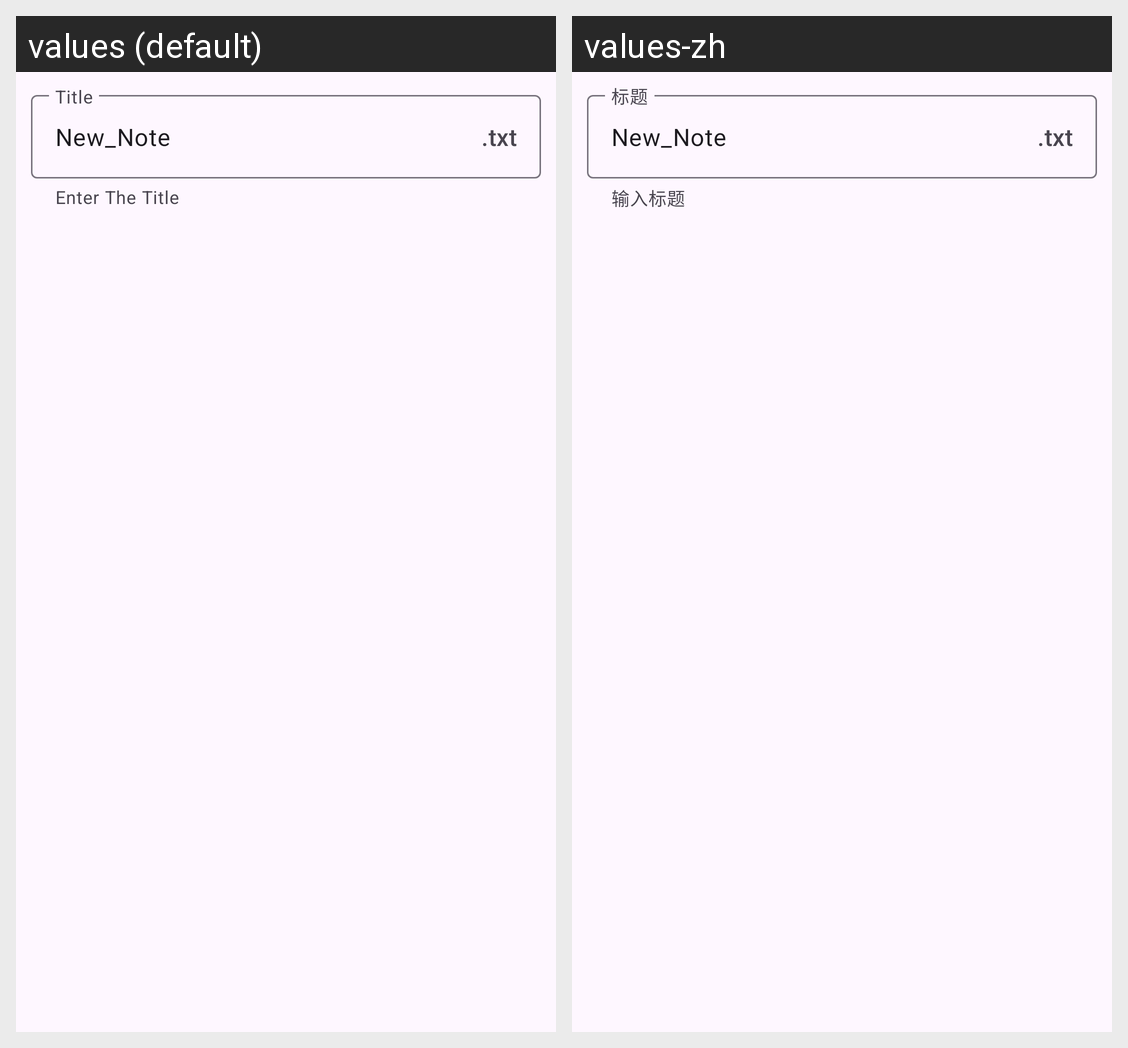

Here is an Android app screen in its default locale and in the app's own translations. Write out the translated-string differences for the strings that appear on this screen.
Android screen res/layout/add_new_note_dialog.xml rendered under 2 locales, left to right: values (default), values-zh. Device: Nexus 5 (rendered at 1080×1920; each locale shown at half size, 540×960, under a caption strip naming it); theme Theme.ScanCreateProfessor.
Strings drawn on this screen, with the default value and each locale's value (text and hints the layout hard-codes, and strings that could not be matched under every locale, appear in the picture but are not listed):

add_new_note_dialog_helper_text
  values: Enter The Title
  values-zh: 输入标题

label_text_field_add_new_note_dialog
  values: Title
  values-zh: 标题

sample_title_text_field_add_new_note_dialog
  values: New_Note
  values-zh: New_Note  [not translated; the default value is used]
